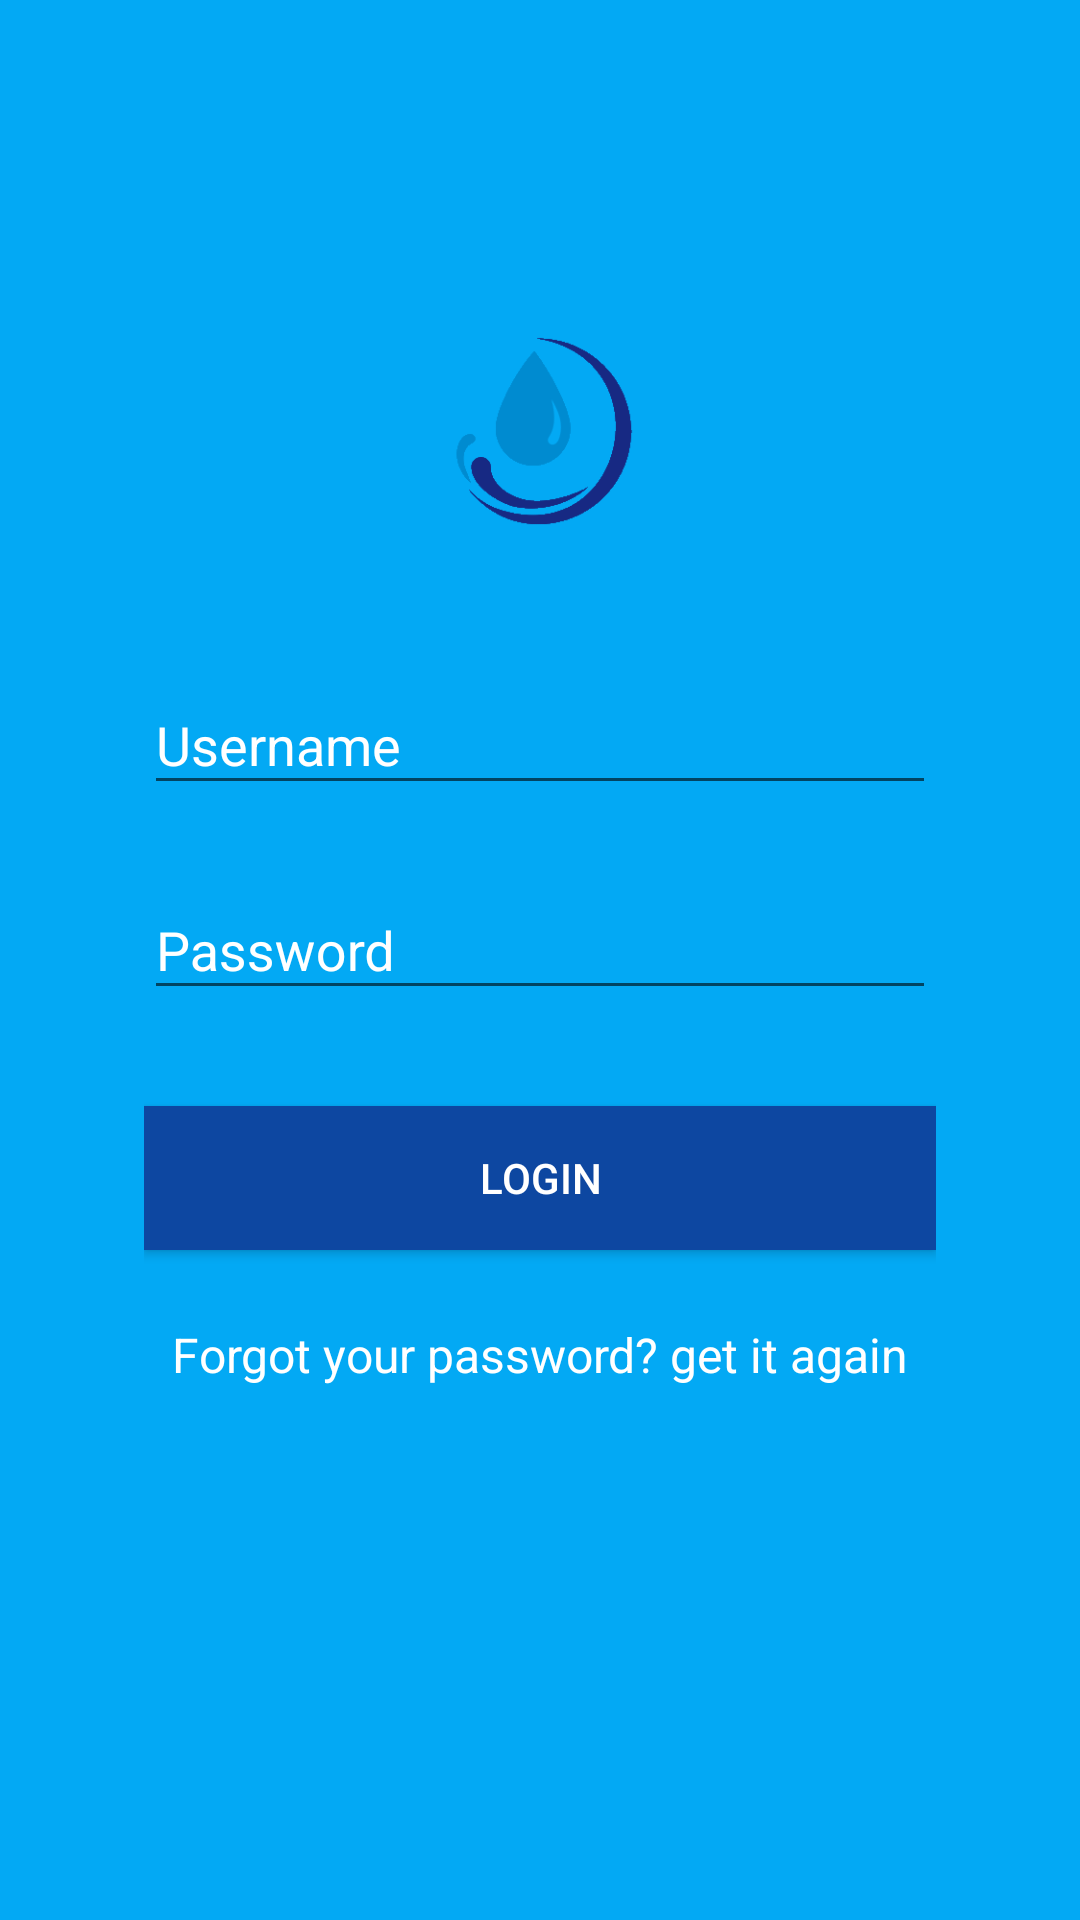

The Android layout XML behind this screen, and the referenced resources:
<!-- AndroidManifest.xml: application theme AppTheme -->
<!-- res/layout/activity_main.xml -->
<?xml version="1.0" encoding="utf-8"?>
<ScrollView xmlns:android="http://schemas.android.com/apk/res/android"
    android:layout_width="fill_parent"
    android:layout_height="fill_parent"
    android:background="@color/colorPrimary"
    android:fitsSystemWindows="true"
    >

    <LinearLayout
        android:orientation="vertical"
        android:layout_width="match_parent"
        android:layout_height="wrap_content"
        android:paddingTop="56dp"
        android:paddingLeft="24dp"
        android:paddingRight="24dp"
        android:weightSum="1"
        >


    <LinearLayout
        android:orientation="vertical"
        android:layout_width="match_parent"
        android:layout_height="wrap_content"
        android:paddingTop="56dp"
        android:paddingLeft="24dp"
        android:paddingRight="24dp"
        android:paddingBottom="20dp"
        >

        <ImageView android:src="@drawable/logo"
            android:layout_width="wrap_content"
            android:layout_height="72dp"
            android:layout_marginBottom="24dp"
            android:layout_gravity="center_horizontal" />

        
        <android.support.design.widget.TextInputLayout
            android:layout_width="match_parent"
            android:layout_height="wrap_content"
            android:layout_marginTop="8dp"
            android:textColorHint="@color/editTextColor"
            android:layout_marginBottom="8dp">

            <EditText android:id="@+id/username"
                android:layout_width="match_parent"
                android:layout_height="wrap_content"
                android:inputType="textEmailAddress"
                android:textColor="@color/editTextColor"
                android:hint="@string/email" />
        </android.support.design.widget.TextInputLayout>

        
        <android.support.design.widget.TextInputLayout
            android:layout_width="match_parent"
            android:layout_height="wrap_content"
            android:layout_marginTop="8dp"
            android:textColorHint="@color/editTextColor"
            android:layout_marginBottom="8dp">


            <EditText android:id="@+id/passwrd"
                android:layout_width="match_parent"
                android:layout_height="wrap_content"
                android:inputType="textPassword"
                android:textColor="@color/editTextColor"
                android:hint="@string/password"/>
        </android.support.design.widget.TextInputLayout>

        <android.support.v7.widget.AppCompatButton
            android:id="@+id/loginButton"
            android:layout_width="fill_parent"
            android:layout_height="wrap_content"
            android:layout_marginTop="24dp"
            android:layout_marginBottom="24dp"
            android:padding="12dp"
            android:textColor="@color/editTextColor"
            android:background="#0D47A1"
            android:text="@string/login"/>

        <TextView android:id="@+id/link_signup"
            android:layout_width="fill_parent"
            android:layout_height="wrap_content"
            android:layout_marginBottom="24dp"
            android:textColor="@color/editTextColor"
            android:text="@string/no_account_yet_create_one"
            android:gravity="center"
            android:textSize="16sp"/>

    </LinearLayout>

    </LinearLayout>
</ScrollView>



    
    
    
    
    
    
    
    

    
        
        
        
        
        
        
        
        
        
        

    
        
        
        
        
        
        
        
        
        
        

        
            
            
            
            

            
                
                

                
                    
                    
                    
                    
                    
                    
                    
                    
            

            
                
                

                
                    
                    
                    
                    
                    
                    
                    
                    
                     
            

            
                
                
                
                
                


            
                
                
                
                
                
                
                
                
                
        
    

    
        
        
        
        
        
        
        
        

<!-- resources referenced by this layout -->
<resources>
  <color name="colorPrimary">#03A9F4</color>
  <color name="editTextColor">#FFFFFF</color>
  <!-- drawable lock: png bitmap (drawable, 617 bytes) -->
  <!-- drawable logo: png bitmap (drawable, 5974 bytes) -->
  <!-- drawable profile_icon: png bitmap (drawable, 2013 bytes) -->
  <!-- drawable user: png bitmap (drawable, 673 bytes) -->
  <string name="email">Username</string>
  <string name="login">Login</string>
  <string name="no_account_yet_create_one">Forgot your password? get it again</string>
  <string name="password">Password</string>
  <style name="AppTheme" parent="Theme.AppCompat.Light.NoActionBar">
          
          <item name="colorPrimary">@color/colorPrimary</item>
          <item name="colorPrimaryDark">@color/colorPrimaryDark</item>
          <item name="colorAccent">@color/colorAccent</item>
      </style>
  <color name="colorPrimaryDark">#0288D1</color>
  <color name="colorAccent">#FFEB3B</color>
</resources>
